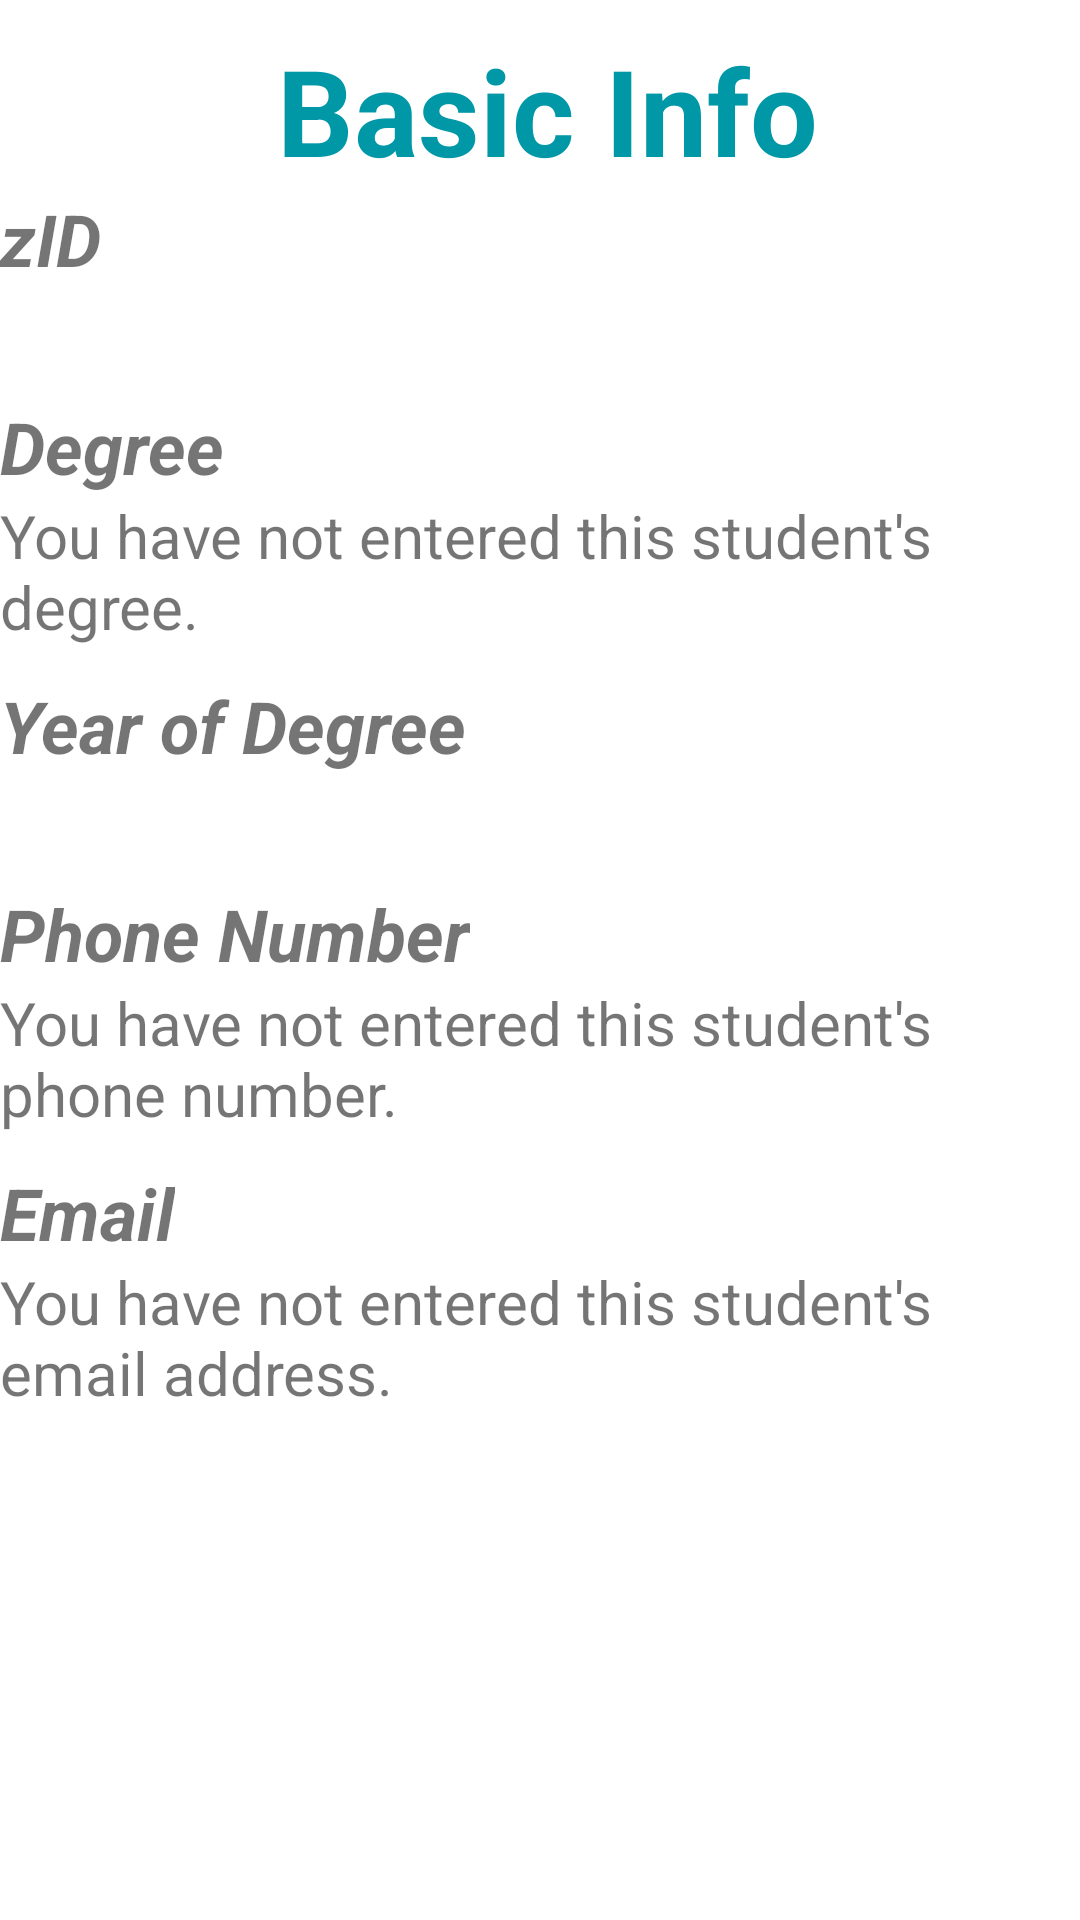

Reconstruct the res/layout file that produces this screen, plus the resources it refers to.
<!-- AndroidManifest.xml: application theme AppTheme -->
<!-- res/layout/fragment_fragment_one.xml -->
<ScrollView xmlns:android="http://schemas.android.com/apk/res/android"
    xmlns:tools="http://schemas.android.com/tools"
    android:layout_width="match_parent"
    android:layout_height="match_parent"
    tools:context="com.example.infs3634project2.views.FragmentOne">

    <RelativeLayout
        android:layout_width="wrap_content"
        android:layout_height="wrap_content"
        android:layout_gravity="center_horizontal">
        <LinearLayout
            android:layout_width="wrap_content"
            android:layout_height="wrap_content"
            android:layout_centerHorizontal="true"
            android:id="@+id/basicSkillsTitle"
            android:orientation="horizontal">
            <ImageView
                android:id="@+id/ic_basic_info"
                android:layout_width="wrap_content"
                android:layout_height="wrap_content"
                android:layout_centerHorizontal="true"
                android:layout_marginTop="15dp"
                android:src="@drawable/ic_basic_info"
                android:tint="@color/colorPrimary"
                android:layout_marginRight="5dp"
                android:baselineAlignBottom="true"/>

            <TextView
                android:id="@+id/basicInfo"
                android:layout_width="wrap_content"
                android:layout_height="wrap_content"
                android:layout_below="@+id/ic_basic_info"
                android:layout_centerHorizontal="true"
                android:layout_marginTop="10dp"
                android:text="Basic Info"
                android:textColor="@color/colorPrimary"
                android:textSize="40dp"
                android:textStyle="bold" />


        </LinearLayout>


        <TextView
            android:id="@+id/zIDLabel"
            android:layout_width="wrap_content"
            android:layout_height="wrap_content"
            android:layout_below="@id/basicSkillsTitle"
            android:text="zID"
            android:textSize="24dp"
            android:textStyle="bold|italic" />

        <TextView
            android:id="@+id/zIDTextView"
            android:layout_width="wrap_content"
            android:layout_height="wrap_content"
            android:layout_below="@+id/zIDLabel"
            android:textSize="20dp" />

        <TextView
            android:id="@+id/degreeLabel"
            android:layout_width="wrap_content"
            android:layout_height="wrap_content"
            android:layout_below="@id/zIDTextView"
            android:layout_marginTop="10dp"
            android:text="Degree"
            android:textSize="24dp"
            android:textStyle="bold|italic" />

        <TextView
            android:id="@+id/degreeTextView"
            android:layout_width="wrap_content"
            android:layout_height="wrap_content"
            android:layout_below="@+id/degreeLabel"
            android:text="You have not entered this student's degree."
            android:textSize="20dp" />

        <TextView
            android:id="@+id/yearOfDegreeLabelFrag1"
            android:layout_width="wrap_content"
            android:layout_height="wrap_content"
            android:layout_below="@id/degreeTextView"
            android:layout_marginTop="10dp"
            android:text="Year of Degree"
            android:textSize="24dp"
            android:textStyle="bold|italic" />


        <TextView
            android:id="@+id/yearOfDegreeTextView"
            android:layout_width="wrap_content"
            android:layout_height="wrap_content"
            android:layout_below="@+id/yearOfDegreeLabelFrag1"
            android:textSize="20dp" />


        <TextView
            android:id="@+id/phoneNumberLabelFrag1"
            android:layout_width="wrap_content"
            android:layout_height="wrap_content"
            android:layout_below="@id/yearOfDegreeTextView"
            android:layout_marginTop="10dp"
            android:text="Phone Number"
            android:textSize="24dp"
            android:textStyle="bold|italic" />

        <TextView
            android:id="@+id/phoneNumberTextView"
            android:layout_width="wrap_content"
            android:layout_height="wrap_content"
            android:layout_below="@+id/phoneNumberLabelFrag1"
            android:text="You have not entered this student's phone number."
            android:textSize="20dp" />

        <TextView
            android:id="@+id/emailLabelFrag1"
            android:layout_width="wrap_content"
            android:layout_height="wrap_content"
            android:layout_below="@id/phoneNumberTextView"
            android:layout_marginTop="10dp"
            android:text="Email"
            android:textSize="24dp"
            android:textStyle="bold|italic" />

        <TextView
            android:id="@+id/emailTextView"
            android:layout_width="wrap_content"
            android:layout_height="wrap_content"
            android:layout_below="@+id/emailLabelFrag1"
            android:text="You have not entered this student's email address."
            android:textSize="20dp" />

    </RelativeLayout>
</ScrollView>
<!-- resources referenced by this layout -->
<resources>
  <color name="colorPrimary">#0097A7</color>
</resources>
